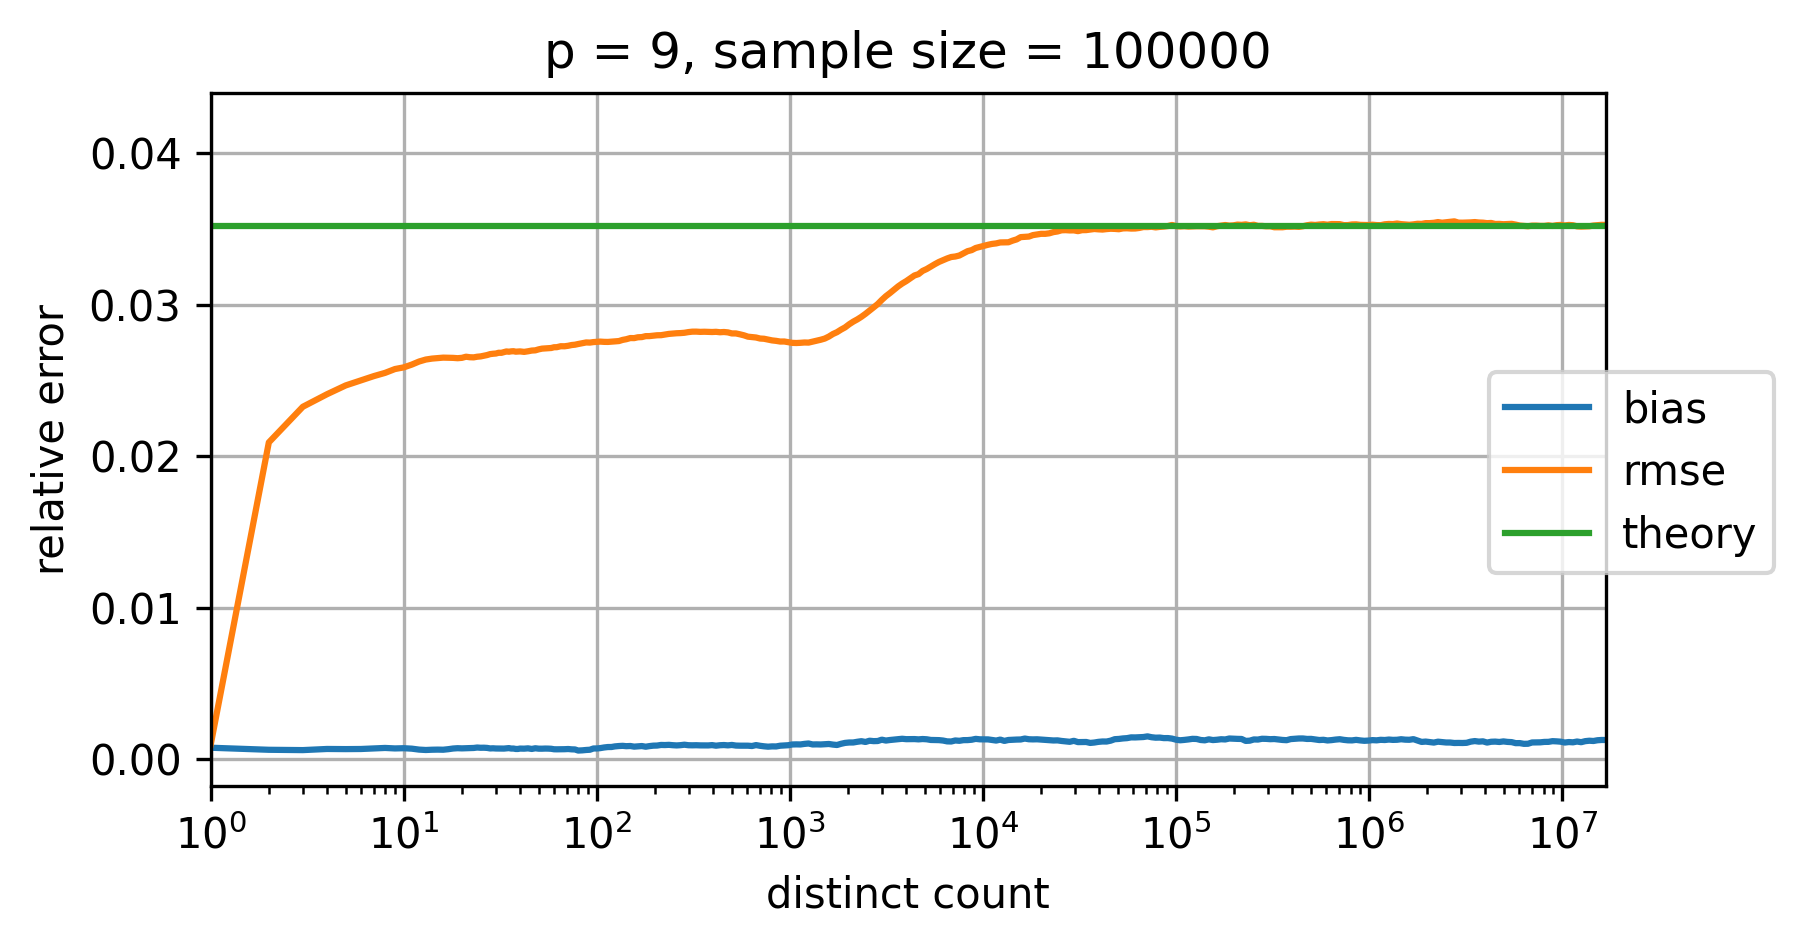

Data behind this chart, as committed beside it:
p=9; num_cycles=100000
distinct count; relative bias; relative rmse; theoretical relative standard error
0.0; NaN; NaN; 0.03519
1.0; 7.453134122884783E-4; 9.424660955670236E-4; 0.03519
2.0; 6.09006920596738E-4; 0.0209; 0.03519
3.0; 5.881003793390509E-4; 0.02325; 0.03519
4.0; 6.626984207920506E-4; 0.02408; 0.03519
5.0; 6.539605548356879E-4; 0.02466; 0.03519
6.0; 6.611771043215808E-4; 0.02499; 0.03519
7.0; 7.001226897204451E-4; 0.02528; 0.03519
8.0; 7.301877349702639E-4; 0.02549; 0.03519
9.0; 6.988536017618109E-4; 0.02574; 0.03519
10.0; 7.131182696728064E-4; 0.02585; 0.03519
11.0; 6.831374552948907E-4; 0.02604; 0.03519
12.0; 6.209916655221621E-4; 0.02624; 0.03519
13.0; 5.955104583868577E-4; 0.02637; 0.03519
14.0; 6.12973669955103E-4; 0.02643; 0.03519
15.0; 6.199265456261872E-4; 0.02647; 0.03519
16.0; 6.129872842601781E-4; 0.0265; 0.03519
17.0; 6.485403706339742E-4; 0.02649; 0.03519
18.0; 6.931028403798589E-4; 0.02648; 0.03519
19.0; 7.135616149799327E-4; 0.02646; 0.03519
20.0; 7.026855334906306E-4; 0.02648; 0.03519
21.0; 7.084293874752157E-4; 0.02656; 0.03519
22.0; 7.210509206929967E-4; 0.02652; 0.03519
23.0; 7.287378233602128E-4; 0.02651; 0.03519
24.0; 7.577767996406271E-4; 0.02656; 0.03519
25.0; 7.418852719406229E-4; 0.02658; 0.03519
26.0; 7.45346193224941E-4; 0.02662; 0.03519
27.0; 7.331338691915872E-4; 0.02667; 0.03519
28.0; 6.988861160939766E-4; 0.02673; 0.03519
29.0; 7.07775494706376E-4; 0.02675; 0.03519
30.0; 6.946026917062813E-4; 0.02677; 0.03519
31.0; 6.934711968412716E-4; 0.02682; 0.03519
32.0; 6.881501219586736E-4; 0.02681; 0.03519
33.0; 6.882150977373392E-4; 0.02686; 0.03519
34.0; 7.052216075357872E-4; 0.02691; 0.03519
35.0; 7.197292536915324E-4; 0.02689; 0.03519
36.0; 6.910276808607983E-4; 0.02691; 0.03519
37.0; 6.90770670409511E-4; 0.02692; 0.03519
38.0; 6.635993759331824E-4; 0.02689; 0.03519
39.0; 6.632101088524154E-4; 0.0269; 0.03519
40.0; 6.883336809265638E-4; 0.02691; 0.03519
42.0; 6.828703147755377E-4; 0.02688; 0.03519
44.0; 7.038411867684014E-4; 0.02692; 0.03519
46.0; 6.642747686096906E-4; 0.02696; 0.03519
48.0; 7.091177020726208E-4; 0.02698; 0.03519
50.0; 6.820641286217796E-4; 0.02704; 0.03519
52.0; 6.81183939580117E-4; 0.02709; 0.03519
54.0; 6.897852188779719E-4; 0.0271; 0.03519
56.0; 6.862152219693421E-4; 0.02712; 0.03519
58.0; 6.753760774829902E-4; 0.02713; 0.03519
60.0; 6.438664452712724E-4; 0.02718; 0.03519
62.0; 6.404815812430746E-4; 0.02719; 0.03519
65.0; 6.445448540919487E-4; 0.02725; 0.03519
68.0; 6.475726997767695E-4; 0.02725; 0.03519
71.0; 6.595487395066767E-4; 0.02728; 0.03519
74.0; 6.383672927554814E-4; 0.02733; 0.03519
77.0; 6.308418618479536E-4; 0.02735; 0.03519
80.0; 5.589410545835804E-4; 0.0274; 0.03519
84.0; 5.723735081839522E-4; 0.02745; 0.03519
... 253 more rows
